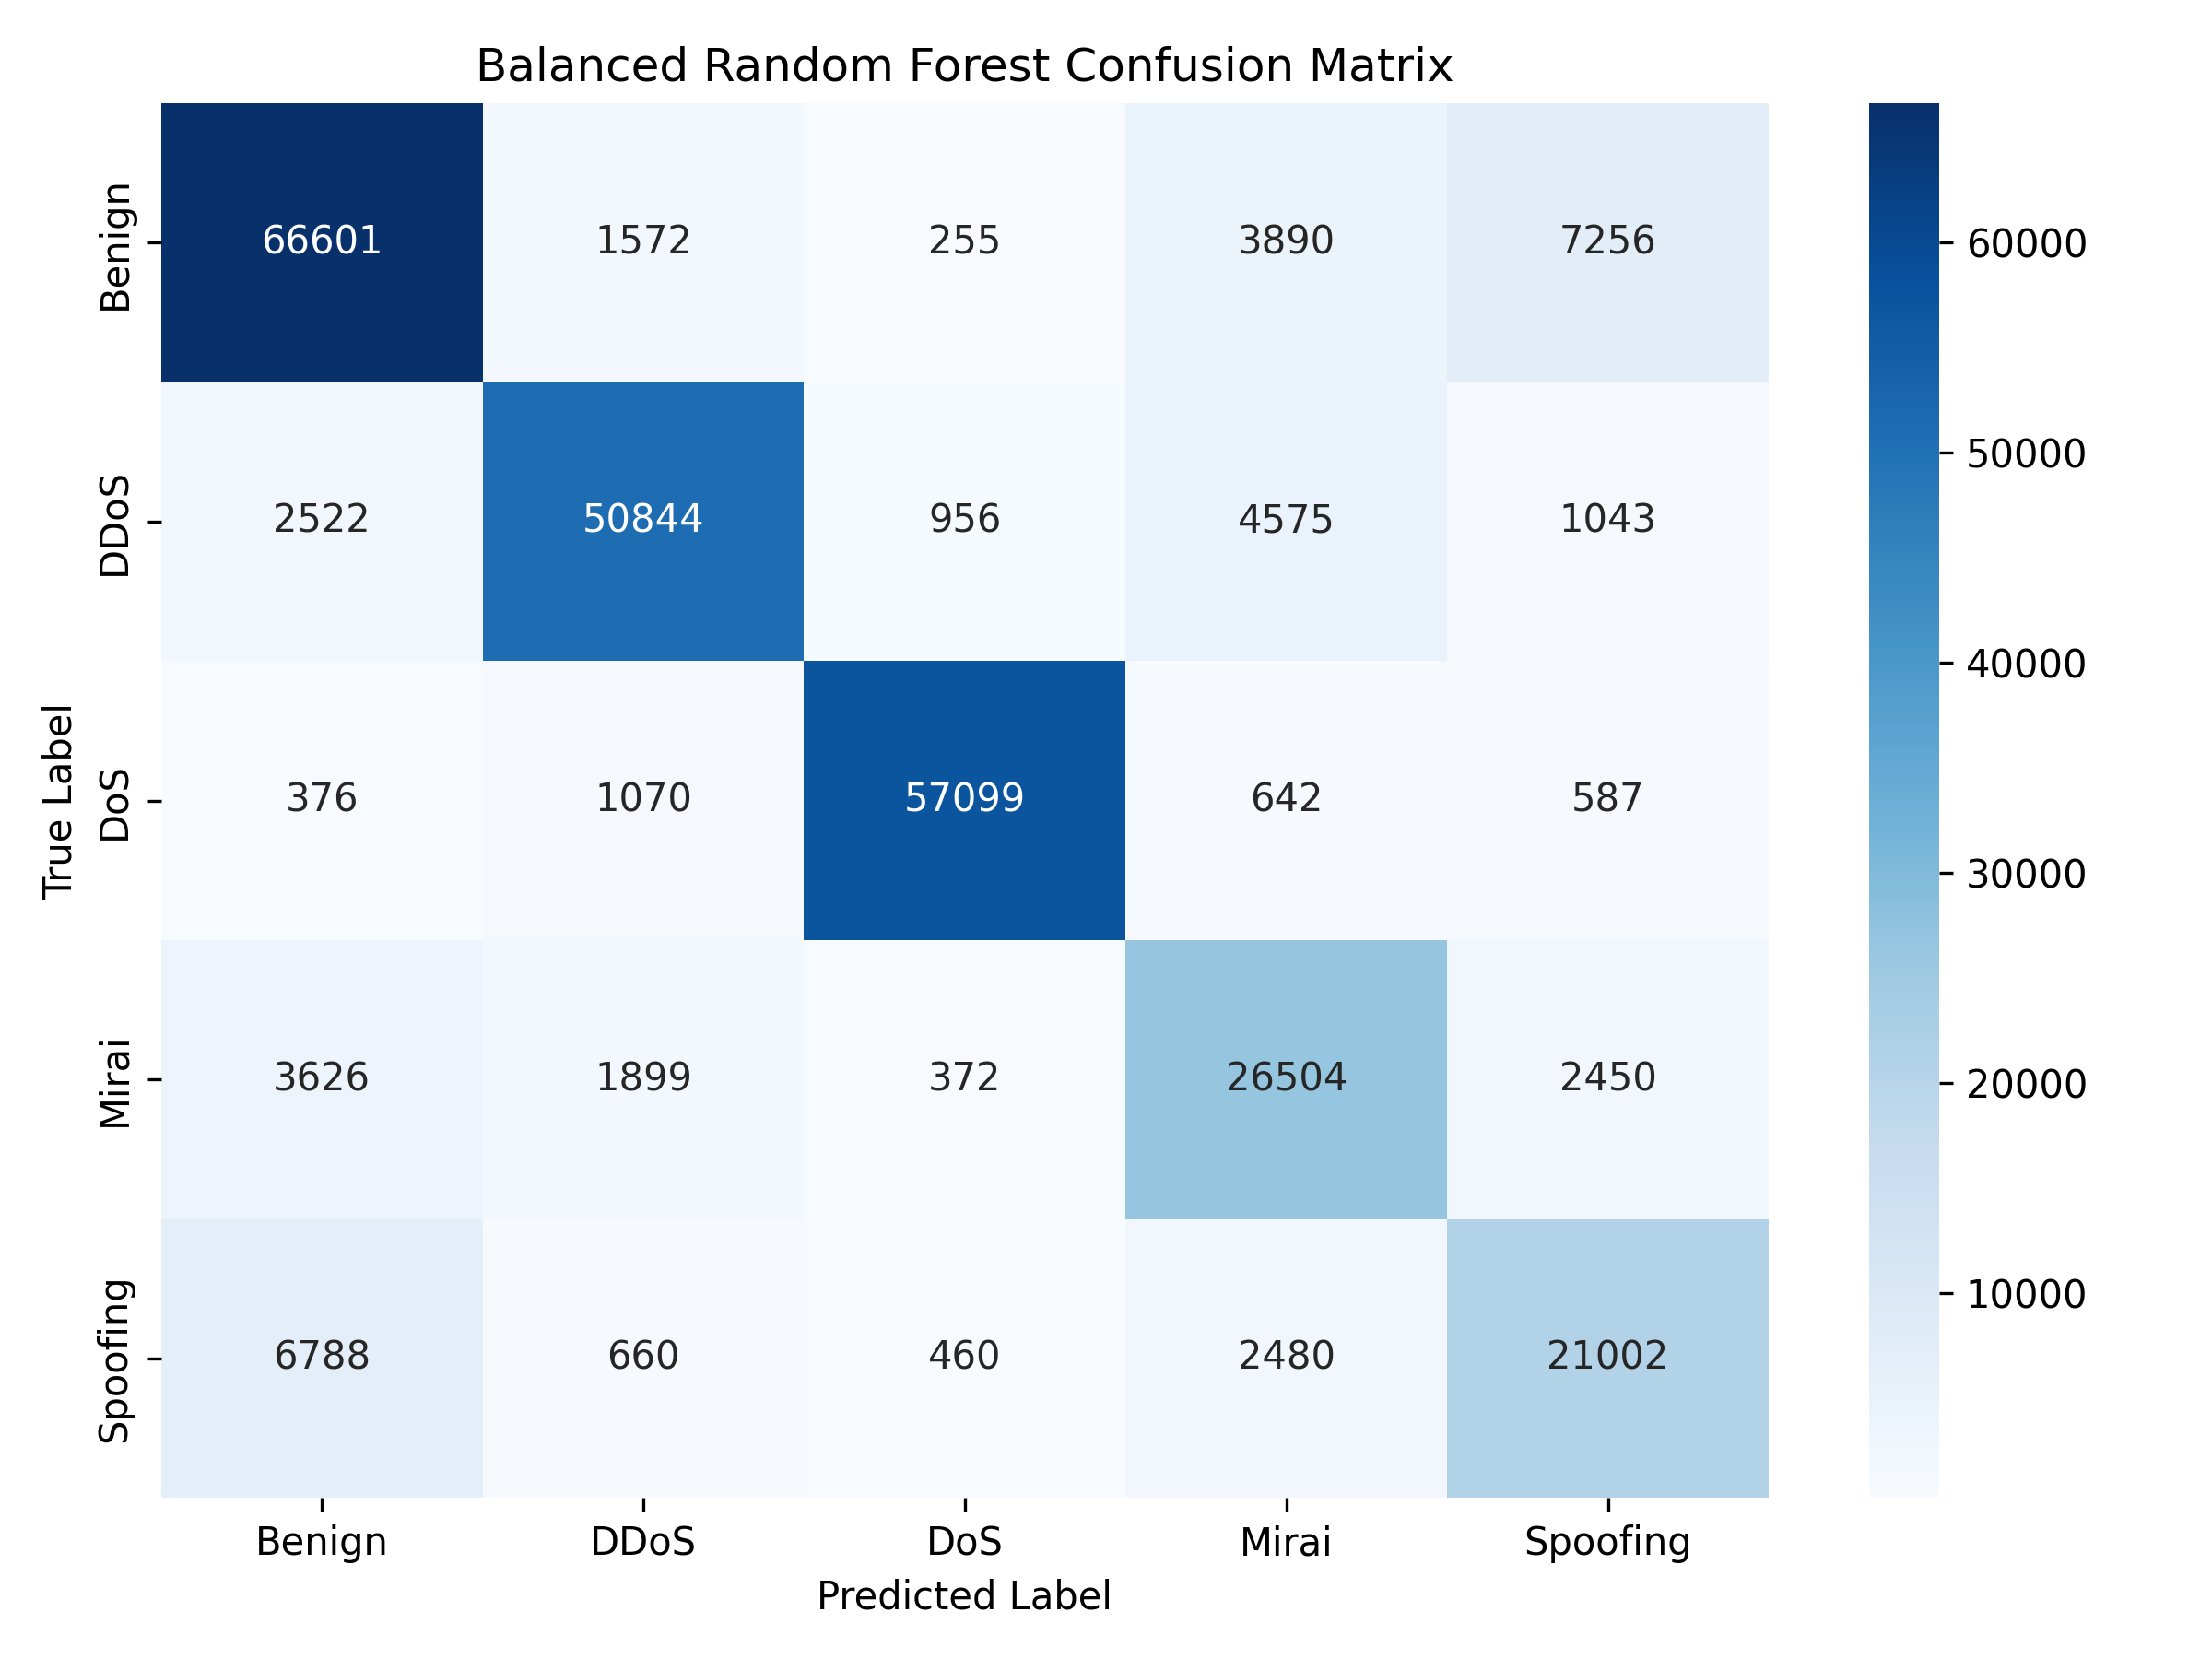

The table this chart was drawn from, first rows:
, Benign, DDoS, DoS, Mirai, Spoofing
Benign, 66601, 1572, 255, 3890, 7256
DDoS, 2522, 50844, 956, 4575, 1043
DoS, 376, 1070, 57099, 642, 587
Mirai, 3626, 1899, 372, 26504, 2450
Spoofing, 6788, 660, 460, 2480, 21002
